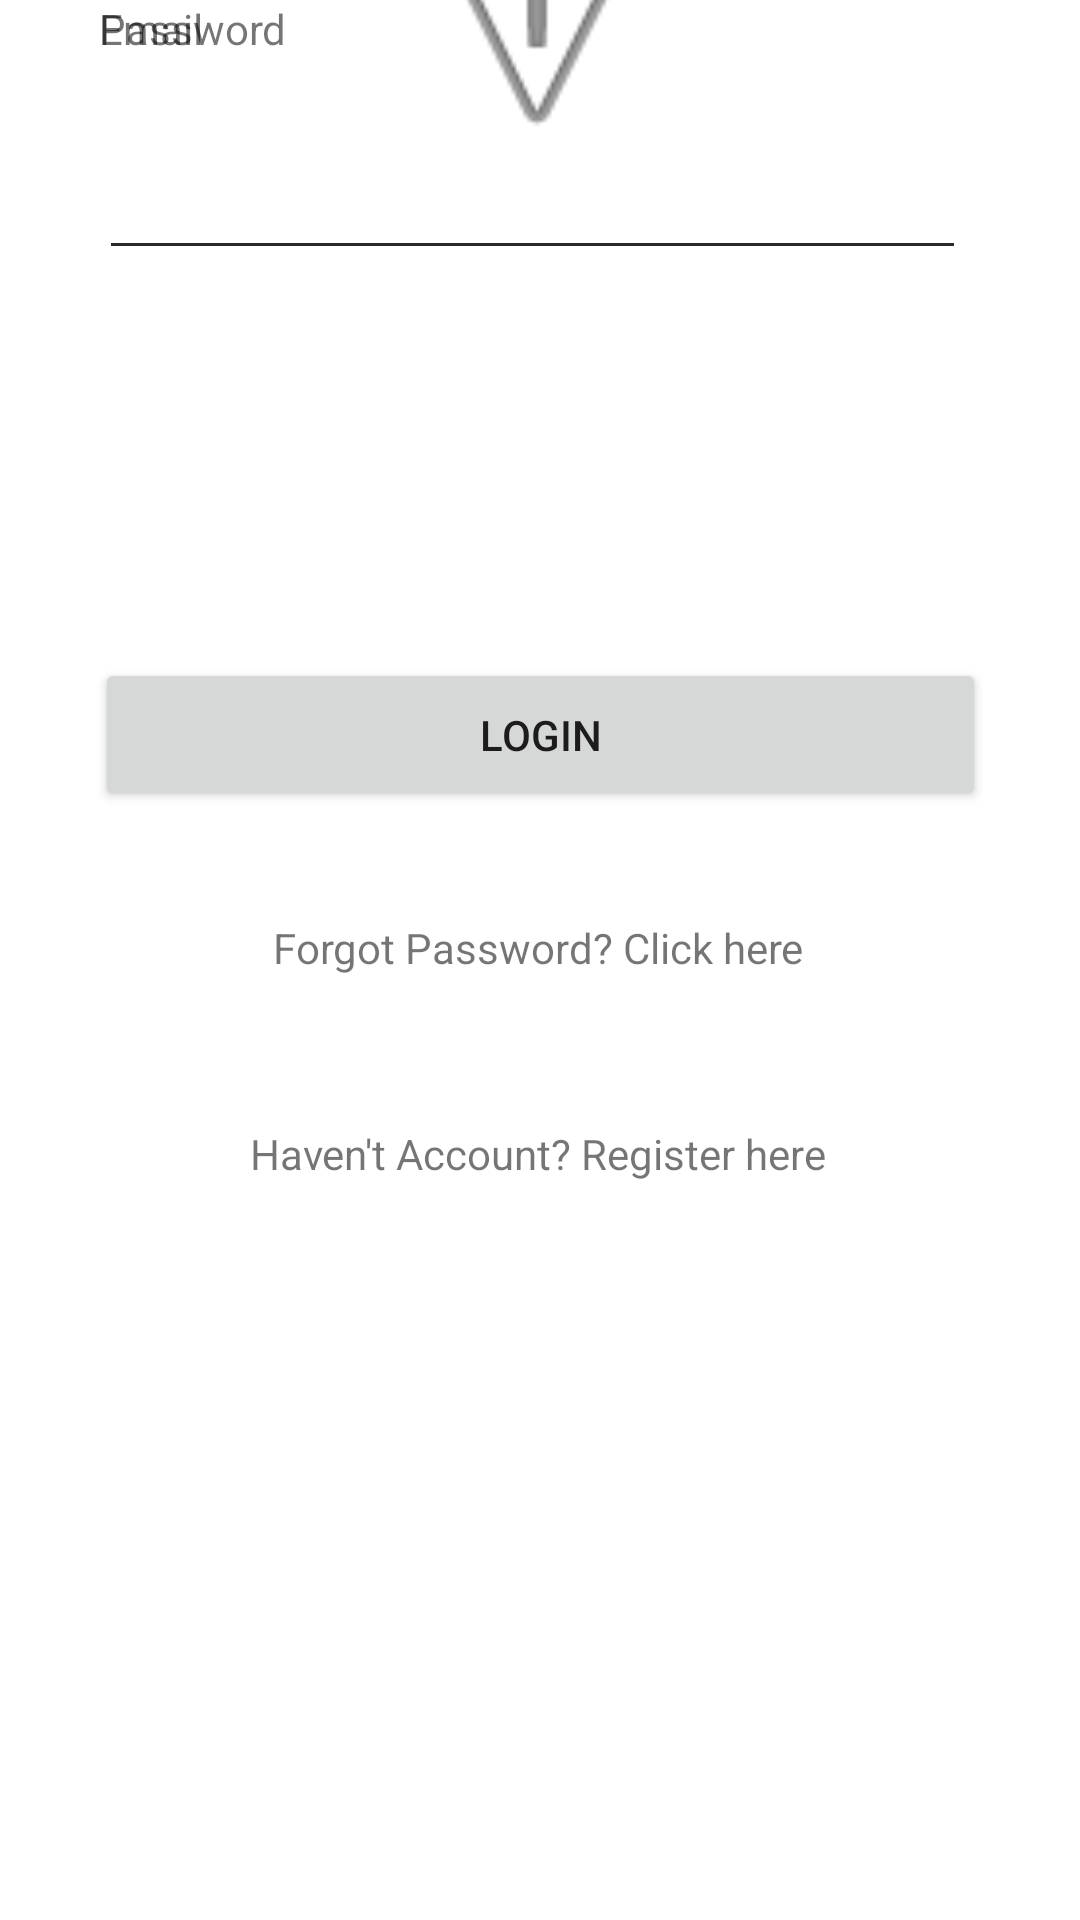

Layout XML and referenced resources for this Android screen:
<!-- AndroidManifest.xml: application theme Theme.AplikasiResponsi2 -->
<!-- res/layout/activity_login.xml -->
<?xml version="1.0" encoding="utf-8"?>
<androidx.constraintlayout.widget.ConstraintLayout xmlns:android="http://schemas.android.com/apk/res/android"
    xmlns:app="http://schemas.android.com/apk/res-auto"
    xmlns:tools="http://schemas.android.com/tools"
    android:layout_width="match_parent"
    android:layout_height="match_parent"
    tools:context=".LoginActivity">

    <TextView
        android:id="@+id/textView3"
        android:layout_width="289dp"
        android:layout_height="43dp"
        android:text="Password"
        app:layout_constraintEnd_toEndOf="parent"
        app:layout_constraintHorizontal_bias="0.467"
        app:layout_constraintStart_toStartOf="parent"
        tools:layout_editor_absoluteY="320dp" />

    <EditText
        android:id="@+id/editTextTextEmailAddress4"
        android:layout_width="289dp"
        android:layout_height="43dp"
        android:layout_marginTop="4dp"
        android:ems="10"
        android:inputType="textEmailAddress"
        app:layout_constraintEnd_toEndOf="parent"
        app:layout_constraintHorizontal_bias="0.467"
        app:layout_constraintStart_toStartOf="parent"
        app:layout_constraintTop_toBottomOf="@+id/textView4" />

    <EditText
        android:id="@+id/editTextTextEmailAddress3"
        android:layout_width="289dp"
        android:layout_height="43dp"
        android:layout_marginTop="4dp"
        android:ems="10"
        android:inputType="textEmailAddress"
        app:layout_constraintEnd_toEndOf="parent"
        app:layout_constraintHorizontal_bias="0.467"
        app:layout_constraintStart_toStartOf="parent"
        app:layout_constraintTop_toBottomOf="@+id/textView3" />

    <TextView
        android:id="@+id/textView4"
        android:layout_width="289dp"
        android:layout_height="43dp"
        android:text="Email"
        app:layout_constraintEnd_toEndOf="parent"
        app:layout_constraintHorizontal_bias="0.467"
        app:layout_constraintStart_toStartOf="parent"
        tools:layout_editor_absoluteY="207dp" />

    <Button
        android:id="@+id/button"
        android:layout_width="297dp"
        android:layout_height="51dp"
        android:text="Login"
        app:layout_constraintBottom_toBottomOf="parent"
        app:layout_constraintEnd_toEndOf="parent"
        app:layout_constraintStart_toStartOf="parent"
        app:layout_constraintTop_toBottomOf="@+id/editTextTextEmailAddress3"
        app:layout_constraintVertical_bias="0.259" />

    <ImageView
        android:id="@+id/imageView"
        android:layout_width="150dp"
        android:layout_height="125dp"
        android:rotation="90"
        android:rotationY="0"
        app:layout_constraintBottom_toTopOf="@+id/textView4"
        app:layout_constraintEnd_toEndOf="parent"
        app:layout_constraintHorizontal_bias="0.498"
        app:layout_constraintStart_toStartOf="parent"
        app:layout_constraintTop_toTopOf="parent"
        app:srcCompat="@android:drawable/ic_menu_send" />

    <TextView
        android:id="@+id/textView5"
        android:layout_width="wrap_content"
        android:layout_height="wrap_content"
        android:layout_marginTop="36dp"
        android:text="Forgot Password? Click here"
        app:layout_constraintEnd_toEndOf="parent"
        app:layout_constraintHorizontal_bias="0.497"
        app:layout_constraintStart_toStartOf="parent"
        app:layout_constraintTop_toBottomOf="@+id/button" />

    <TextView
        android:id="@+id/textView6"
        android:layout_width="wrap_content"
        android:layout_height="wrap_content"
        android:text="Haven't Account? Register here"
        app:layout_constraintBottom_toBottomOf="parent"
        app:layout_constraintEnd_toEndOf="parent"
        app:layout_constraintHorizontal_bias="0.497"
        app:layout_constraintStart_toStartOf="parent"
        app:layout_constraintTop_toBottomOf="@+id/textView5"
        app:layout_constraintVertical_bias="0.168" />

</androidx.constraintlayout.widget.ConstraintLayout>
<!-- resources referenced by this layout -->
<resources>
  <style name="Theme.AplikasiResponsi2" parent="Theme.MaterialComponents.DayNight.DarkActionBar">
          
          <item name="colorPrimary">@color/purple_500</item>
          <item name="colorPrimaryVariant">@color/purple_700</item>
          <item name="colorOnPrimary">@color/white</item>
          
          <item name="colorSecondary">@color/teal_200</item>
          <item name="colorSecondaryVariant">@color/teal_700</item>
          <item name="colorOnSecondary">@color/black</item>
          
          <item name="android:statusBarColor">?attr/colorPrimaryVariant</item>
          
      </style>
  <!-- not gathered from this repository: default colours our renderer supplied (Android Studio template values) -->
  <color name="purple_500">#FF6200EE</color>
  <color name="purple_700">#FF3700B3</color>
  <color name="teal_200">#FF03DAC5</color>
  <color name="teal_700">#FF018786</color>
  <color name="black">#FF000000</color>
  <color name="white">#FFFFFFFF</color>
</resources>
